4-way image classification set "dataset" from GitHub (neuroben/mi-hulladekfelismero); label vocabulary: glass, metal, paper, plastic.

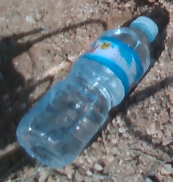
Label: plastic

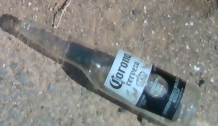
Label: glass

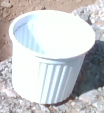
Label: plastic

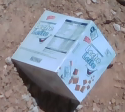
Label: paper

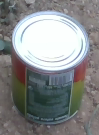
Label: metal

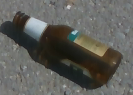
Label: glass
